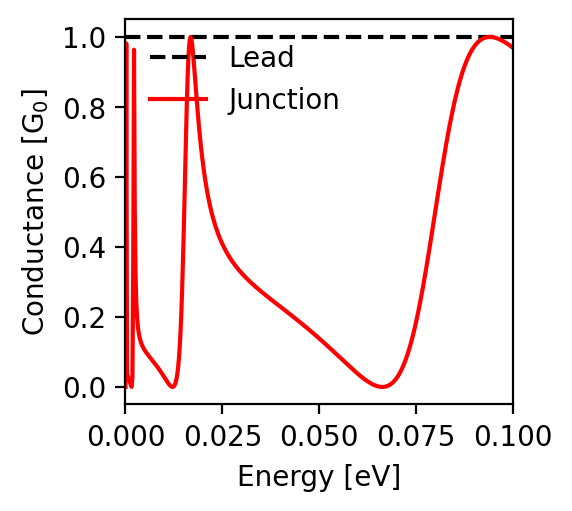

The table this chart was drawn from, first rows:
energy; conductance
-0.1; 0.969
-0.0998; 0.971
-0.0996; 0.972
-0.0994; 0.974
-0.0992; 0.976
-0.099; 0.977
-0.0988; 0.979
-0.0986; 0.98
-0.0984; 0.982
-0.0982; 0.983
-0.098; 0.984
-0.0978; 0.986
-0.0976; 0.987
-0.0974; 0.988
-0.0972; 0.99
-0.097; 0.991
-0.0968; 0.992
-0.0966; 0.993
-0.0964; 0.994
-0.0962; 0.995
-0.096; 0.996
-0.0958; 0.996
-0.0956; 0.997
-0.0954; 0.998
-0.0952; 0.998
-0.095; 0.999
-0.0948; 0.999
-0.0946; 1.0
-0.0944; 1.0
-0.0942; 1.0
-0.094; 1.0
-0.0938; 1.0
-0.0936; 1.0
-0.0934; 0.999
-0.0932; 0.999
-0.093; 0.999
-0.0928; 0.998
-0.0926; 0.997
-0.0924; 0.996
-0.0922; 0.995
-0.092; 0.994
-0.0918; 0.993
-0.0916; 0.991
-0.0914; 0.989
-0.0912; 0.988
-0.091; 0.986
-0.0908; 0.983
-0.0906; 0.981
-0.0904; 0.978
-0.0902; 0.976
-0.09; 0.973
-0.0898; 0.97
-0.0896; 0.966
-0.0894; 0.963
-0.0892; 0.959
-0.089; 0.955
-0.0888; 0.95
-0.0886; 0.946
-0.0884; 0.941
-0.0882; 0.936
... 941 more rows
